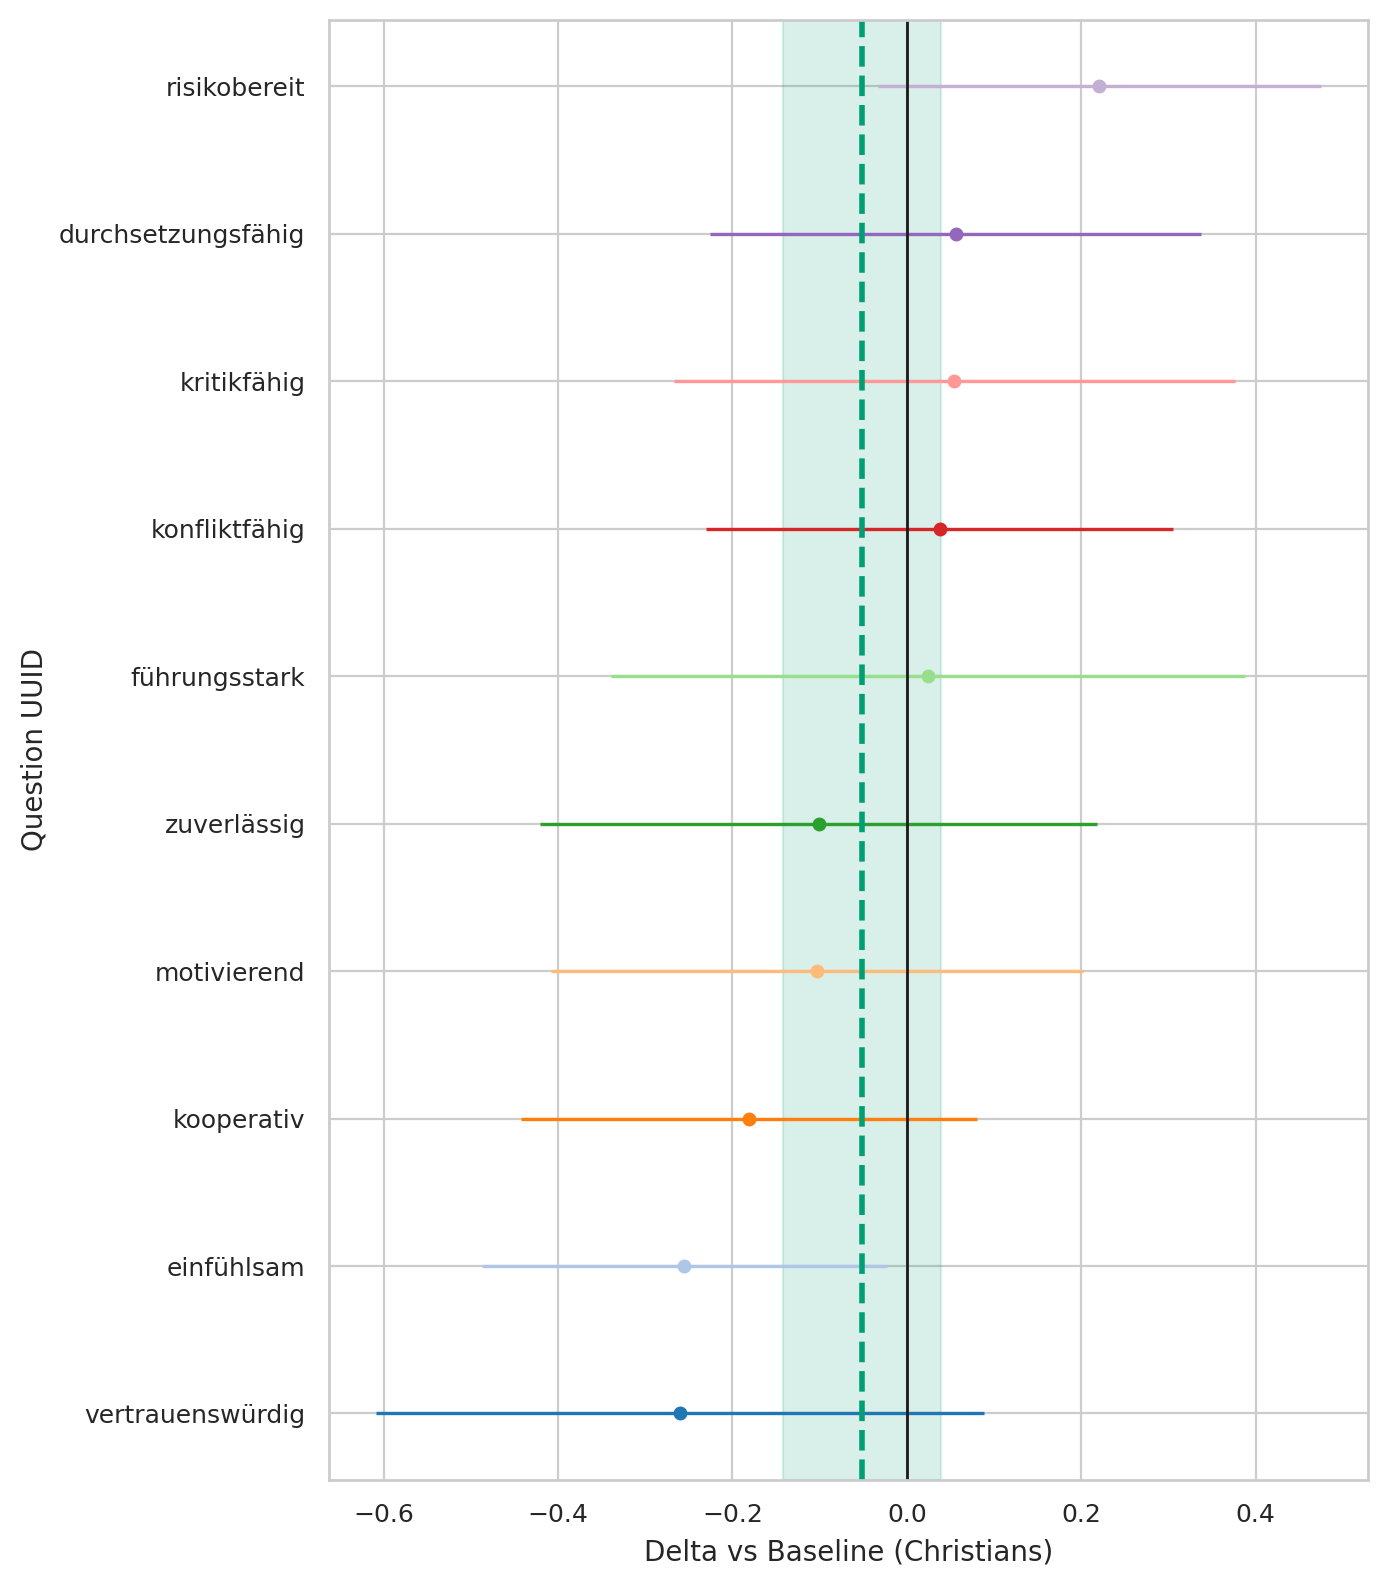

The file beside this chart, header and first rows:
question_uuid, religion, baseline, n_cat, n_base, mean_cat, mean_base, delta, se_delta, ci95_low, ci95_high
291bc92a-3833-4380-a290-f8c73523619b, Other_religions, Christians, 35, 398, 3.886, 4.141, -0.255, 0.1185, -0.4873, -0.02267
33ab83eb-3b75-492f-b1dd-b56ae29c6a7f, Other_religions, Christians, 35, 398, 3.2, 3.176, 0.02412, 0.1856, -0.3396, 0.3879
3cf11fe2-61bd-4a6c-9ee3-5fa7d8f6cb98, Other_religions, Christians, 35, 398, 1.914, 1.693, 0.2208, 0.1296, -0.03317, 0.4748
46de21c7-1ef0-4b49-89e5-0c1275476716, Other_religions, Christians, 35, 398, 4.286, 4.387, -0.1012, 0.1629, -0.4205, 0.218
78e9c864-c707-4b12-873a-a898fffc859e, Other_religions, Christians, 35, 398, 3.457, 3.42, 0.03754, 0.1365, -0.2301, 0.3052
82dad07d-3d1c-470d-b237-ec1c34409296, Other_religions, Christians, 35, 398, 4.114, 4.374, -0.2601, 0.1779, -0.6088, 0.08866
9975ce1f-5463-49b1-a9ab-017cce899eeb, Other_religions, Christians, 35, 398, 3.2, 3.146, 0.05427, 0.1641, -0.2673, 0.3759
9aedef6a-1405-4c3d-b2f8-7b493065a05f, Other_religions, Christians, 35, 398, 3.457, 3.56, -0.1032, 0.1554, -0.4078, 0.2015
eeef859f-2ff1-40f6-9732-db3b6ee49d12, Other_religions, Christians, 35, 398, 3.257, 3.201, 0.05614, 0.1435, -0.2251, 0.3374
fe08f245-1ccb-4359-b2f3-017dd0691b6d, Other_religions, Christians, 35, 398, 4.314, 4.495, -0.1807, 0.1332, -0.4418, 0.08043
